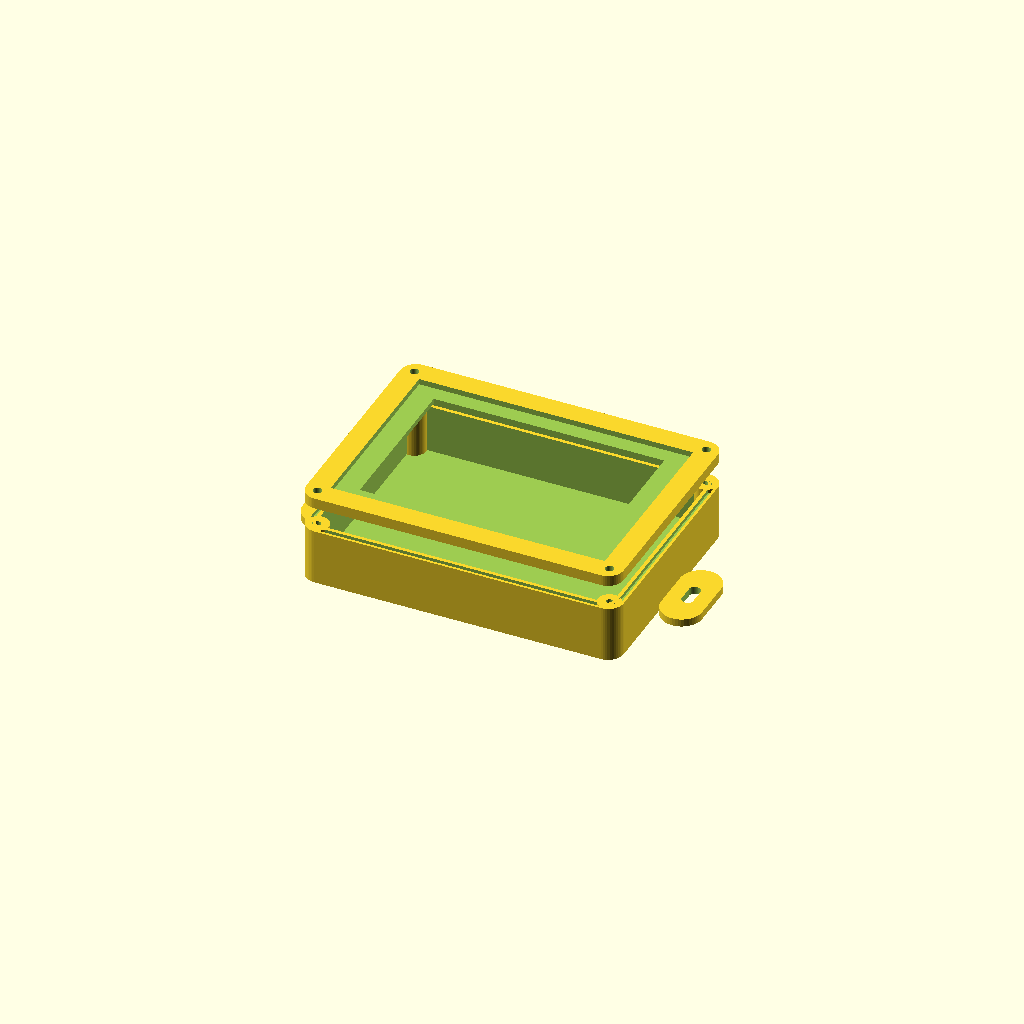
Cell 1: rendered with the file's own defaults.
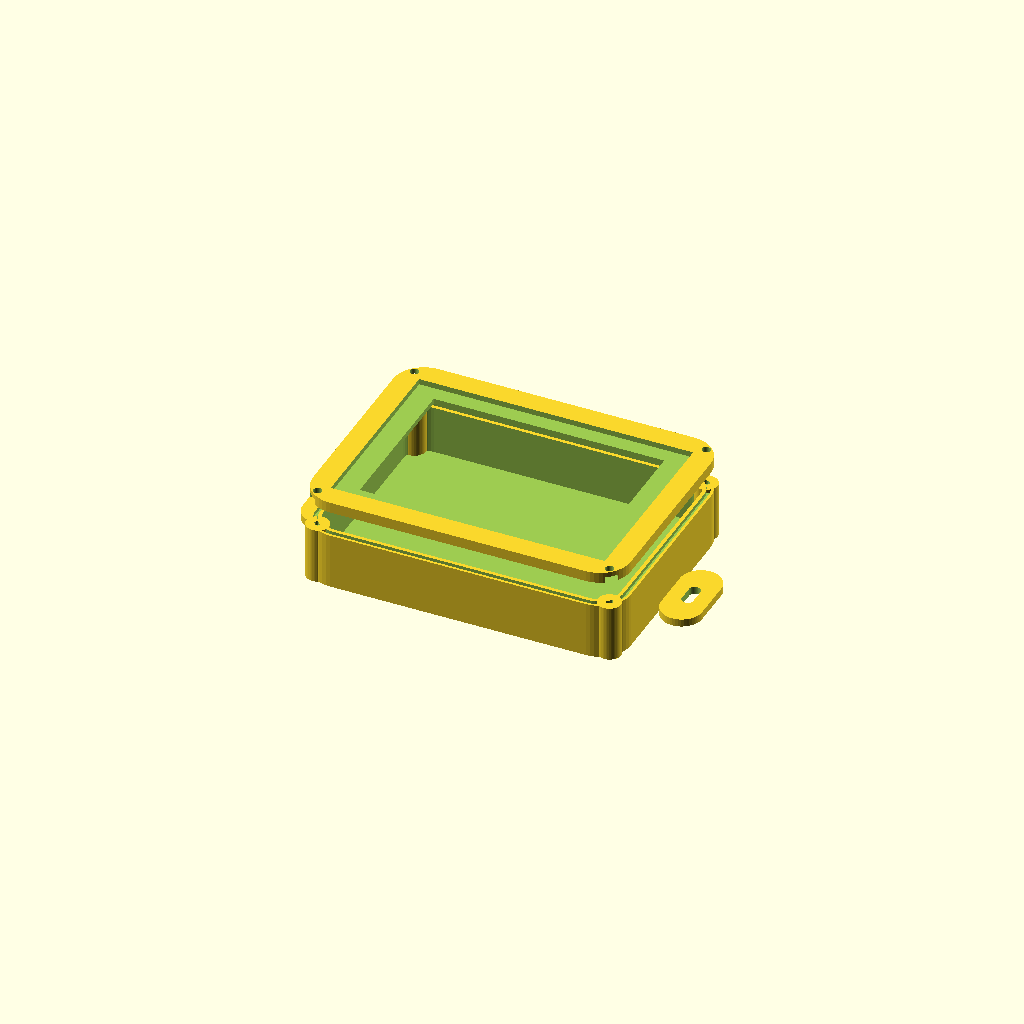
Cell 2 — R set to 12, the other parameters unchanged.
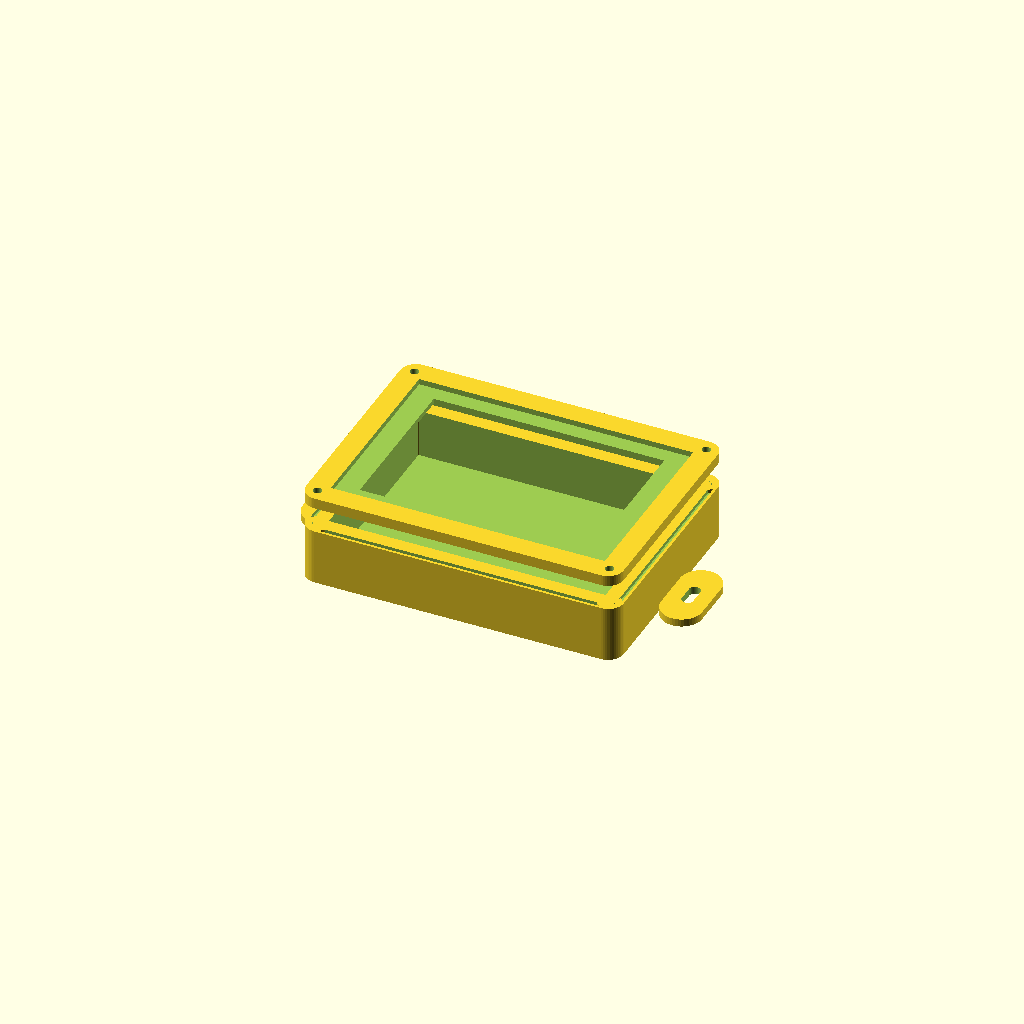
Cell 3: WALL = 8 (everything else at default).
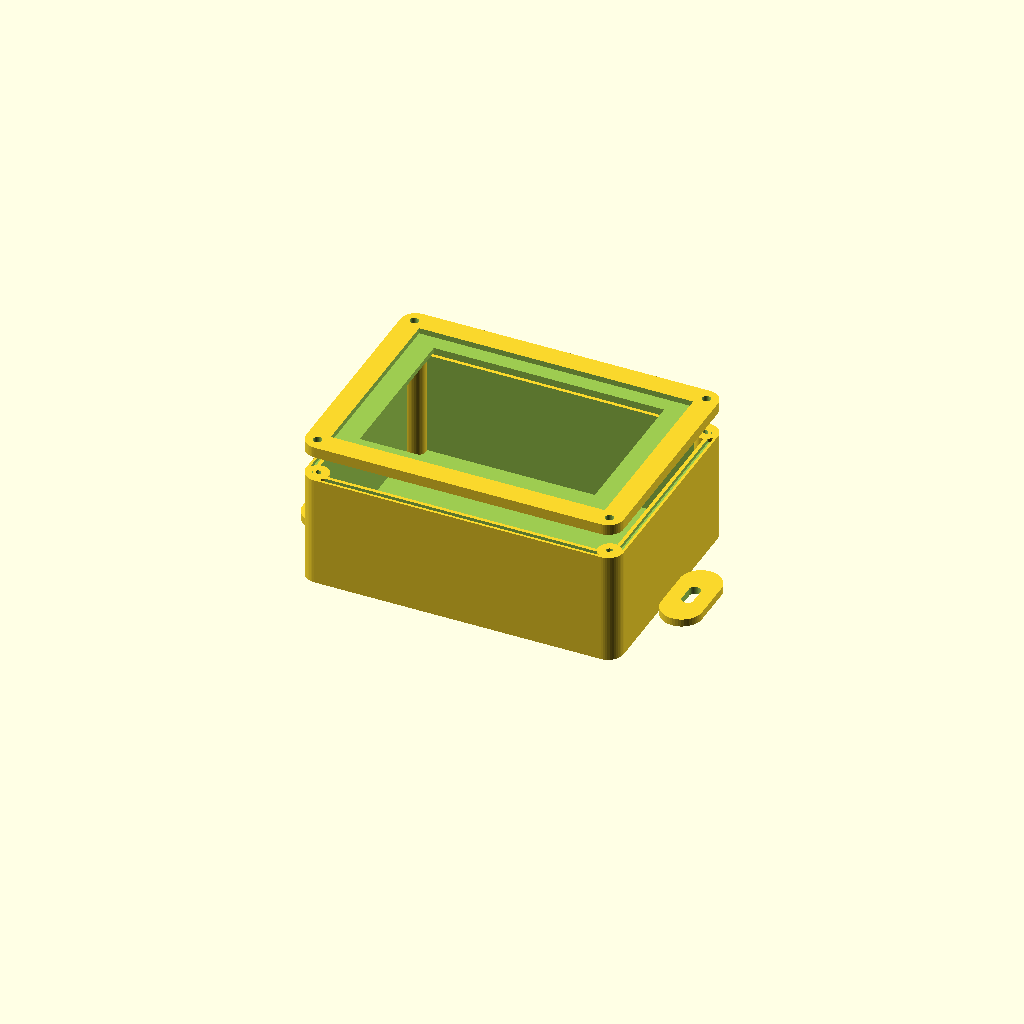
Cell 4: SHELL_D = 44 (everything else at default).
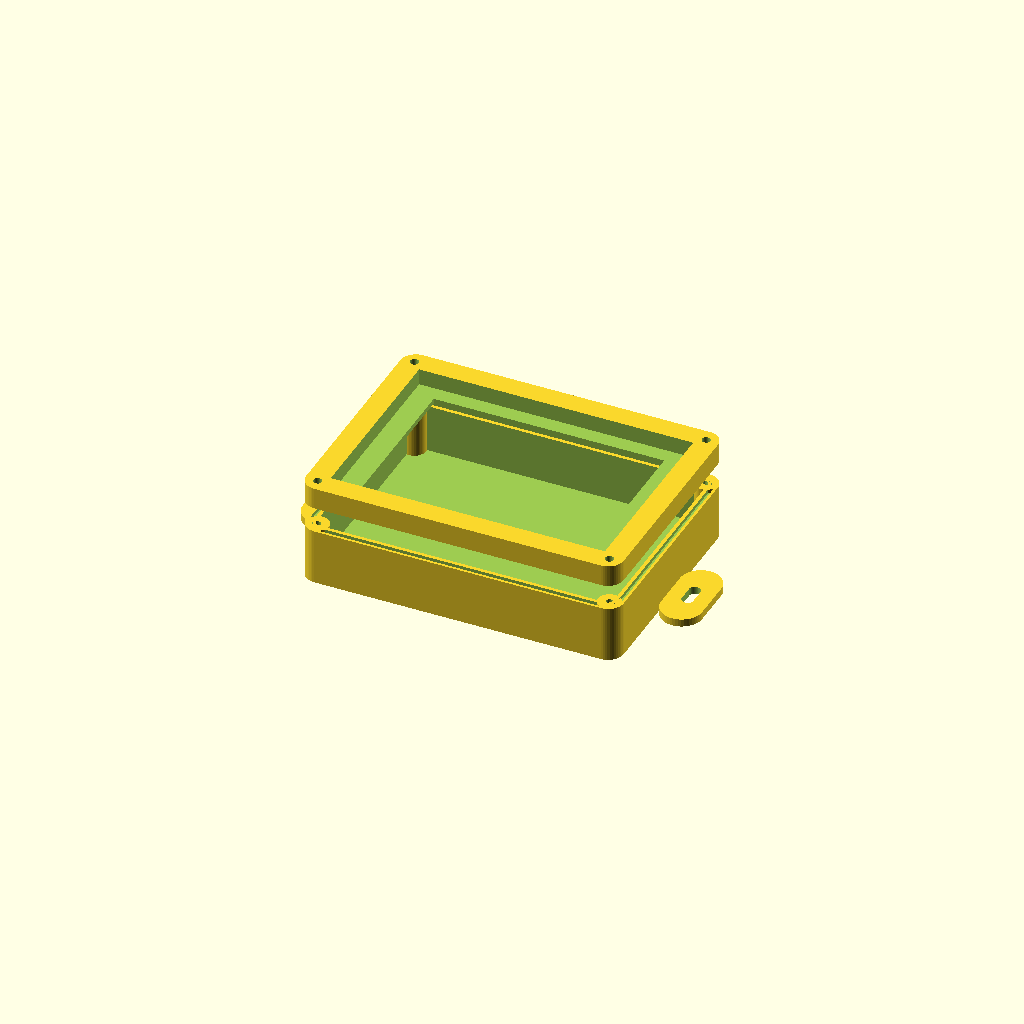
Cell 5: the same model with BEZEL_T = 8.4.
One fixed orthographic camera (rotation 55°, 0°, 25°; colour scheme Cornfield) for every cell.
Source of the model, case/eink_case.scad:
// Caixa slim para Waveshare 4" e-Paper HAT+ (E) - ecrã 600x400
// Duas peças: "bezel" (moldura frontal com janela) e "shell" (corpo traseiro).
// Ordem: bezel > acrílico/policarbonato 2 mm (colado com silicone) > painel > placa > corpo.
// Gerar STL:  openscad -D 'part="bezel"' -o bezel.stl eink_case.scad
//             openscad -D 'part="shell"' -o shell.stl eink_case.scad

part = "both";          // "bezel", "shell" ou "both" (pré-visualização)

// --- Dimensões (mm). Ajuste depois de medir o seu conjunto ---
FW = 124;  FH = 91;     // exterior (sem orelhas)
R = 6;                  // raio dos cantos
WALL = 4;               // parede do corpo
SHELL_D = 22;           // profundidade do corpo (piso + interior)
FLOOR = 3;              // espessura do piso
BEZEL_T = 4.2;          // espessura da moldura
LIP = 2.0;              // parte da moldura à frente do vidro
WIN_W = 90; WIN_H = 62; // janela (área ativa do ecrã: 84,6 x 56,4)
WIN_DX = 0; WIN_DY = 0; // deslocar a janela se a área ativa não estiver centrada no painel
PK_W = 107; PK_H = 74;  // alojamento do vidro (vidro de 106 x 73 x 2 mm)
SCREW = [57, 40.5];     // posição dos parafusos M3
CABLE_D = 14;           // furo para os fios (junto ao furo na porta)
CABLE_Y = -25;
GROOVE_IN = 1.0; GROOVE_OUT = 2.6; GROOVE_DEEP = 1.5;   // sulco para cordão de borracha de 1,5 mm

$fn = 48;

module outline(inset = 0) {
    offset(r = R - inset) square([FW - 2 * R, FH - 2 * R], center = true);
}
module corners() { for (sx = [-1, 1], sy = [-1, 1]) translate([sx * SCREW[0], sy * SCREW[1]]) children(); }

module bezel() {
    difference() {
        linear_extrude(BEZEL_T) outline();
        translate([WIN_DX - WIN_W / 2, WIN_DY - WIN_H / 2, -1]) cube([WIN_W, WIN_H, BEZEL_T + 2]);
        translate([-PK_W / 2, -PK_H / 2, LIP]) cube([PK_W, PK_H, BEZEL_T]);
        corners() {
            translate([0, 0, -1]) cylinder(d = 3.4, h = BEZEL_T + 2);
            translate([0, 0, -1]) cylinder(d = 6.2, h = 1 + 2.2);   // cabeça do parafuso
        }
    }
}

module ear(sx) {
    translate([sx * (FW / 2 + 8), 0, 0]) difference() {
        hull() { for (dy = [-8, 8]) translate([0, dy, 0]) cylinder(r = 8, h = 3); }
        hull() { for (dy = [-3, 3]) translate([0, dy, -1]) cylinder(d = 4.5, h = 5); }
    }
}

module shell() {
    difference() {
        union() {
            linear_extrude(SHELL_D) outline();
            ear(-1); ear(1);
        }
        // interior
        translate([0, 0, FLOOR]) linear_extrude(SHELL_D) outline(WALL);
        // sulco da junta
        translate([0, 0, SHELL_D - GROOVE_DEEP])
            linear_extrude(GROOVE_DEEP + 1) difference() { outline(GROOVE_IN); outline(GROOVE_OUT); }
        // furo dos fios
        translate([0, CABLE_Y, -1]) cylinder(d = CABLE_D, h = FLOOR + 2);
    }
    // pilares dos parafusos
    difference() {
        corners() cylinder(d = 9, h = SHELL_D);
        corners() translate([0, 0, SHELL_D - 14]) cylinder(d = 2.6, h = 15);
    }
}

// Montagem fechada (só para pré-visualização), com vidro e ecrã de exemplo
module assembled() {
    color("WhiteSmoke") shell();
    color("WhiteSmoke") translate([0, 0, SHELL_D + BEZEL_T]) mirror([0, 0, 1]) bezel();
    color("LightSkyBlue", 0.5) translate([-53, -36.5, SHELL_D + 0.0]) cube([106, 73, 2]);
    color("White") translate([-49.5 + 0, -33, SHELL_D - 1.2]) cube([99, 66, 1]);
    color("Black") translate([-42.3, -28.2, SHELL_D - 1.1]) cube([84.6, 56.4, 1.0]);
}

if (part == "bezel") bezel();
else if (part == "assembled") assembled();
else if (part == "shell") shell();
else {
    shell();
    translate([0, 0, SHELL_D + 10]) bezel();
}
Parameter table extracted from the source (name, type, default, range or options):
part: string, default "both"
R: number, default 6
WALL: number, default 4
SHELL_D: number, default 22
FLOOR: number, default 3
BEZEL_T: number, default 4.2
LIP: number, default 2
SCREW: vector, default [57, 40.5]
CABLE_D: number, default 14
CABLE_Y: number, default -25
